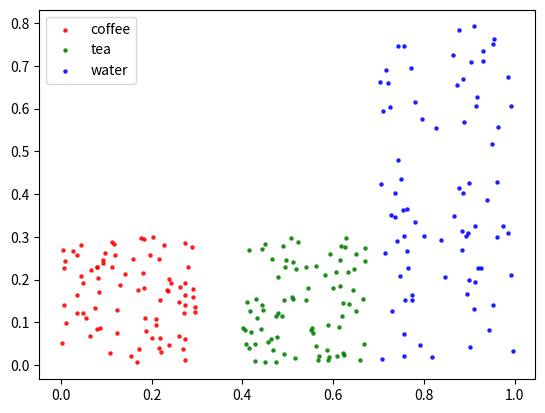

Recreate this plot in Python.
import numpy as np
import matplotlib.pyplot as plt

# random data
N = 80

# group 1
g1 = (0.3*np.random.rand(N), 0.3*np.random.rand(N))

# group 2
g2 = (0.4 + 0.3*np.random.rand(N), 0.3*np.random.rand(N))

# group 3
g3 = (0.7 + 0.3*np.random.rand(N), 0.8*np.random.rand(N))

fig = plt.figure()
ax = fig.add_subplot(1, 1, 1)
x1, y1 = g1
ax.scatter(x1, y1, c="red", s=5, alpha=0.8, label='coffee')

x2, y2 = g2
ax.scatter(x2, y2, c="green", s=5, alpha=0.8, label='tea')

x3, y3 = g3
ax.scatter(x3, y3, c="blue", s=5, alpha=0.8, label='water')

plt.legend(loc=2)


plt.show()
